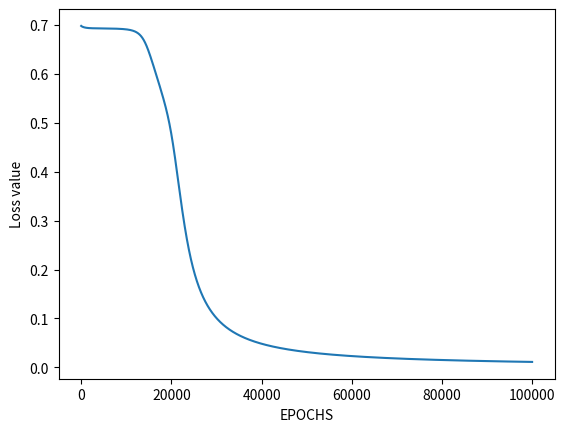

Here is the Python script that generated this plot:
# import Python Libraries
import numpy as np
from matplotlib import pyplot as plt

# Sigmoid Function
def sigmoid(z):
	return 1 / (1 + np.exp(-z))

# Initialization of the neural network parameters
# Initialized all the weights in the range of between 0 and 1
# Bias values are initialized to 0
def initializeParameters(inputFeatures, neuronsInHiddenLayers, outputFeatures):
	W1 = np.random.randn(neuronsInHiddenLayers, inputFeatures)
	W2 = np.random.randn(outputFeatures, neuronsInHiddenLayers)
	b1 = np.zeros((neuronsInHiddenLayers, 1))
	b2 = np.zeros((outputFeatures, 1))
	
	parameters = {"W1" : W1, "b1": b1,
				"W2" : W2, "b2": b2}
	return parameters

# Forward Propagation
def forwardPropagation(X, Y, parameters):
	m = X.shape[1]
	W1 = parameters["W1"]
	W2 = parameters["W2"]
	b1 = parameters["b1"]
	b2 = parameters["b2"]

	Z1 = np.dot(W1, X) + b1
	A1 = sigmoid(Z1)
	Z2 = np.dot(W2, A1) + b2
	A2 = sigmoid(Z2)

	cache = (Z1, A1, W1, b1, Z2, A2, W2, b2)
	logprobs = np.multiply(np.log(A2), Y) + np.multiply(np.log(1 - A2), (1 - Y))
	cost = -np.sum(logprobs) / m
	return cost, cache, A2

# Backward Propagation
def backwardPropagation(X, Y, cache):
	m = X.shape[1]
	(Z1, A1, W1, b1, Z2, A2, W2, b2) = cache
	
	dZ2 = A2 - Y
	dW2 = np.dot(dZ2, A1.T) / m
	db2 = np.sum(dZ2, axis = 1, keepdims = True)
	
	dA1 = np.dot(W2.T, dZ2)
	dZ1 = np.multiply(dA1, A1 * (1- A1))
	dW1 = np.dot(dZ1, X.T) / m
	db1 = np.sum(dZ1, axis = 1, keepdims = True) / m
	
	gradients = {"dZ2": dZ2, "dW2": dW2, "db2": db2,
				"dZ1": dZ1, "dW1": dW1, "db1": db1}
	return gradients

# Updating the weights based on the negative gradients
def updateParameters(parameters, gradients, learningRate):
	parameters["W1"] = parameters["W1"] - learningRate * gradients["dW1"]
	parameters["W2"] = parameters["W2"] - learningRate * gradients["dW2"]
	parameters["b1"] = parameters["b1"] - learningRate * gradients["db1"]
	parameters["b2"] = parameters["b2"] - learningRate * gradients["db2"]
	return parameters

# Model to learn the XOR truth table
X = np.array([[-1, -1, 1, 1], [-1, 1, -1, 1]]) # XOR input
Y = np.array([[0, 1, 1, 0]]) # XOR output

# Define model parameters
neuronsInHiddenLayers = 2 # number of hidden layer neurons (2)
inputFeatures = X.shape[0] # number of input features (2)
outputFeatures = Y.shape[0] # number of output features (1)
parameters = initializeParameters(inputFeatures, neuronsInHiddenLayers, outputFeatures)
epoch = 100000
learningRate = 0.01
losses = np.zeros((epoch, 1))

for i in range(epoch):
	losses[i, 0], cache, A2 = forwardPropagation(X, Y, parameters)
	gradients = backwardPropagation(X, Y, cache)
	parameters = updateParameters(parameters, gradients, learningRate)

# Evaluating the performance
plt.figure()
plt.plot(losses)
plt.xlabel("EPOCHS")
plt.ylabel("Loss value")
plt.show()

# Testing
X = np.array([[1, 1, -1, -1], [-1, 1, -1, 1]]) # XOR input
cost, _, A2 = forwardPropagation(X, Y, parameters)
prediction = (A2 > 0.5) * 1.0
# print(A2)
print(prediction)
